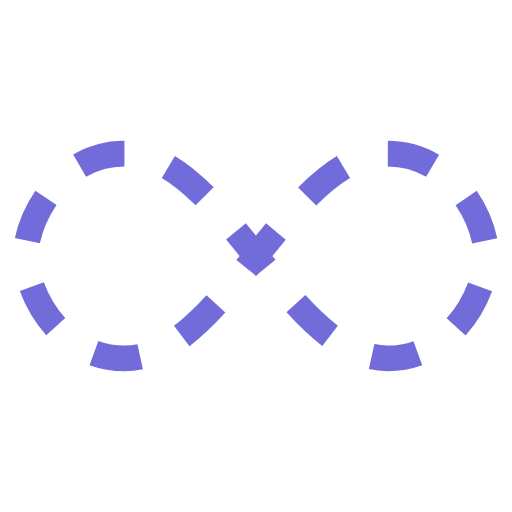
t = 0.00 s
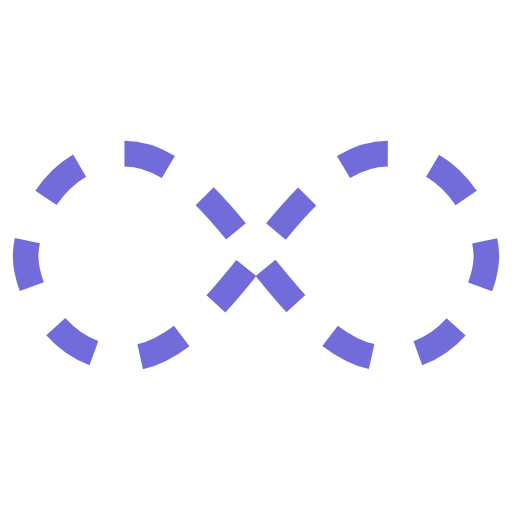
t = 1.00 s
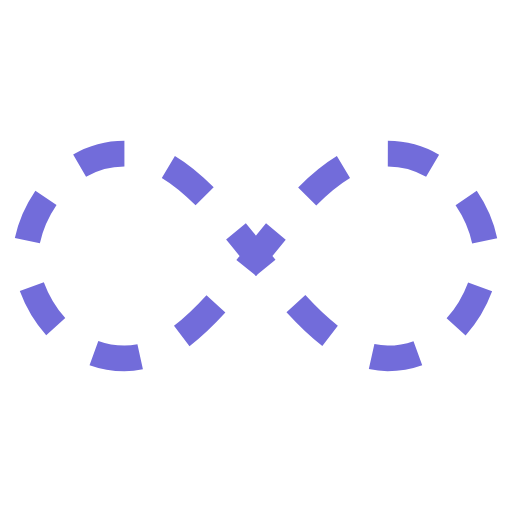
t = 2.00 s
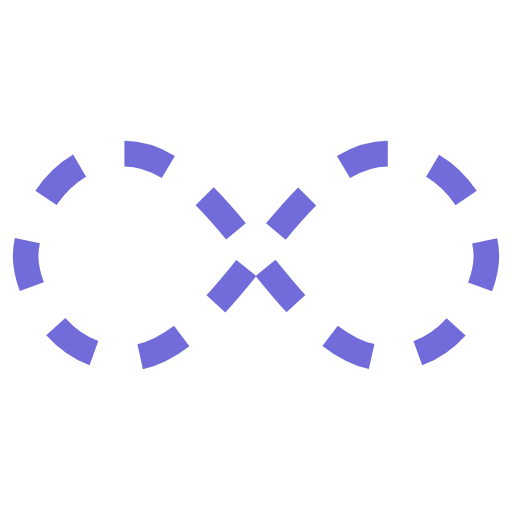
t = 3.00 s

The animated SVG that drew these frames (rendered in a browser with its animation timeline set to each time). Animation: 1 SMIL element (animate=1); one cycle of 4.00 s, repeats indefinitely.

<svg width="25px"  height="25px"  xmlns="http://www.w3.org/2000/svg" viewBox="0 0 100 100" preserveAspectRatio="xMidYMid" class="lds-infinity" style="background: none;"><path fill="none" ng-attr-stroke="{{config.stroke}}" ng-attr-stroke-width="{{config.width}}" ng-attr-stroke-dasharray="{{config.dasharray}}" d="M24.3,30C11.4,30,5,43.3,5,50s6.4,20,19.3,20c19.3,0,32.1-40,51.4-40 C88.6,30,95,43.3,95,50s-6.4,20-19.3,20C56.4,70,43.6,30,24.3,30z" stroke="#726cda" stroke-width="5" stroke-dasharray="9.163890293666295 9.163890293666295"><animate attributeName="stroke-dashoffset" calcMode="linear" values="0;256.58892822265625" keyTimes="0;1" dur="4" begin="0s" repeatCount="indefinite"></animate></path></svg>